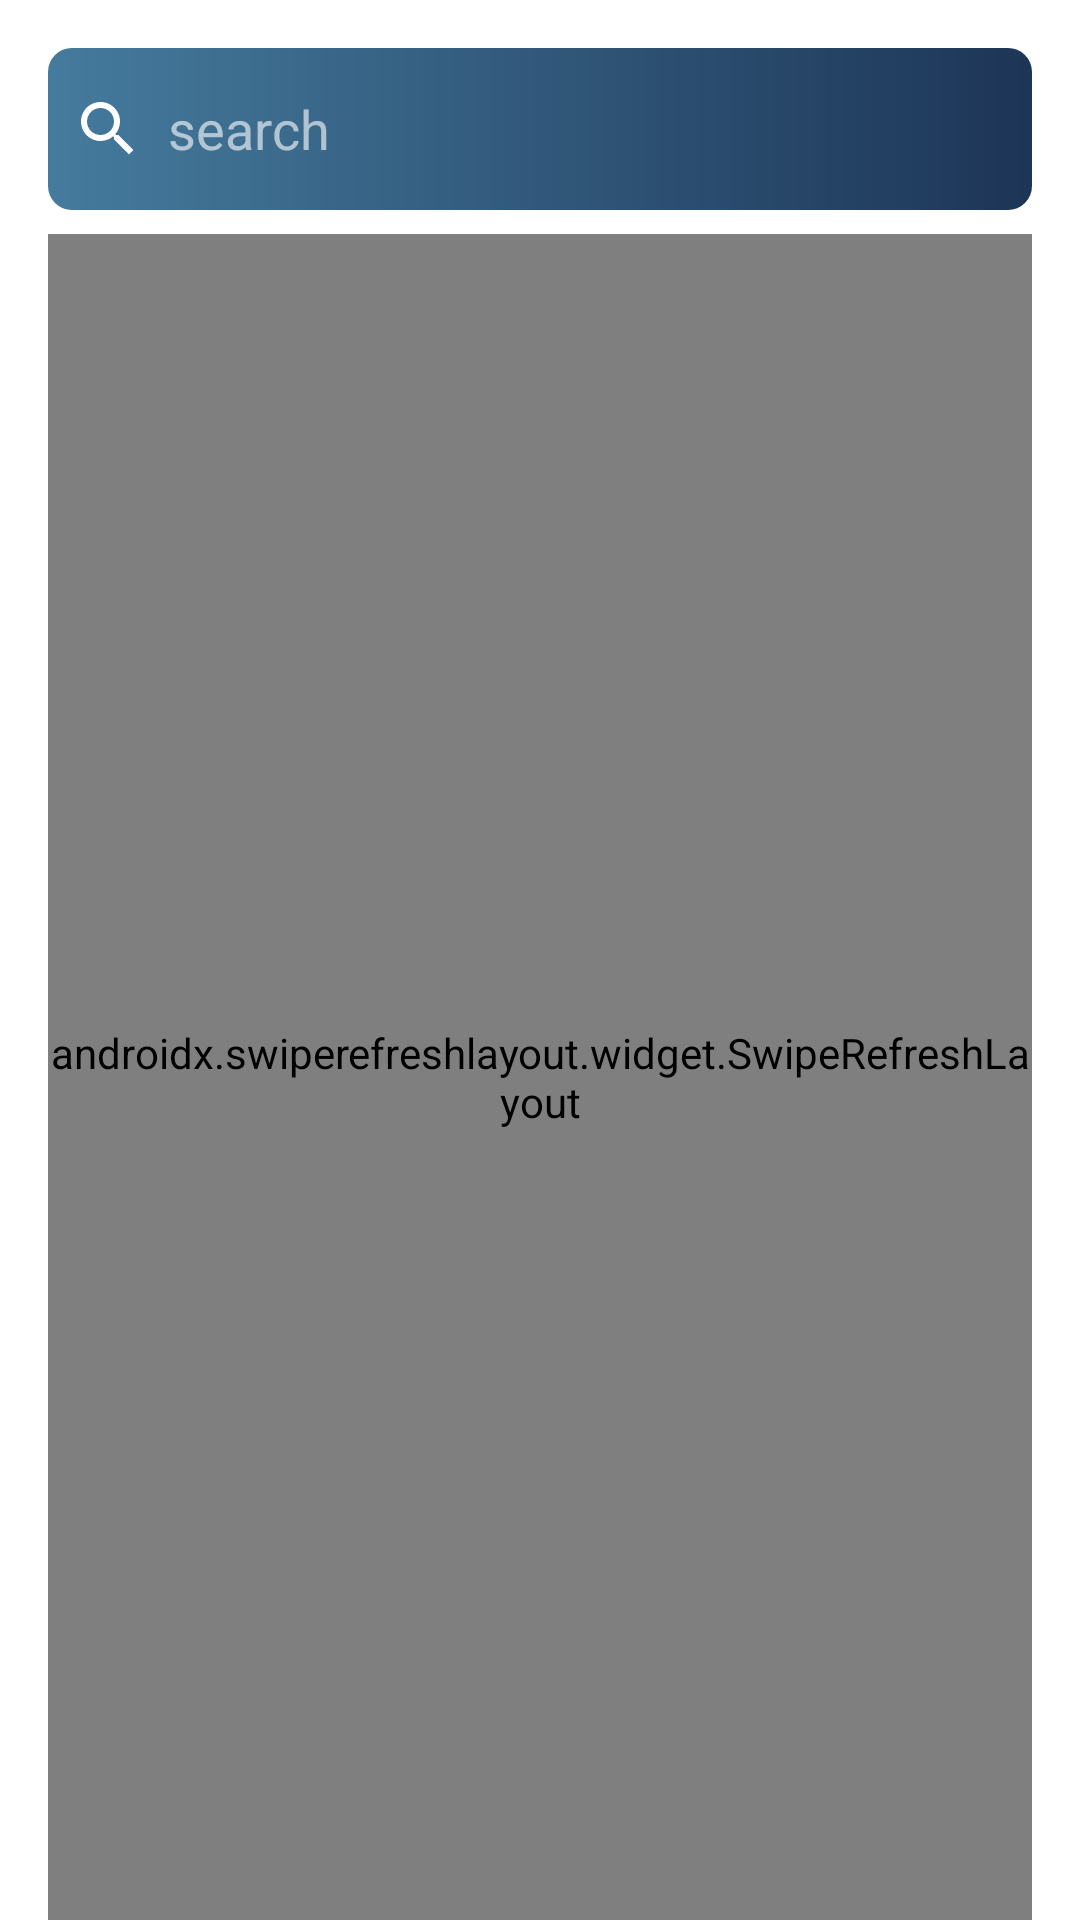

The Android layout XML behind this screen, and the referenced resources:
<!-- AndroidManifest.xml: application theme Theme.PopularMovies -->
<!-- res/layout/main_layout.xml -->
<?xml version="1.0" encoding="utf-8"?>
<androidx.constraintlayout.widget.ConstraintLayout xmlns:android="http://schemas.android.com/apk/res/android"
    xmlns:app="http://schemas.android.com/apk/res-auto"
    xmlns:tools="http://schemas.android.com/tools"
    android:layout_width="match_parent"
    android:layout_height="match_parent">

    <androidx.appcompat.widget.AppCompatEditText
        android:id="@+id/searchInput"
        android:layout_width="0dp"
        android:layout_height="54dp"
        android:layout_marginTop="16dp"
        android:background="@drawable/input_background"
        android:drawableStart="@drawable/ic_baseline_search_24"
        android:drawablePadding="8dp"
        android:hint="search"
        android:inputType="text"
        android:padding="8dp"
        android:textColor="@color/cream"
        android:textColorHint="#9AFFFFFF"
        app:layout_constraintEnd_toStartOf="@+id/guidelineRight"
        app:layout_constraintStart_toStartOf="@id/guidelineLeft"
        app:layout_constraintTop_toTopOf="parent" />


    <androidx.swiperefreshlayout.widget.SwipeRefreshLayout
        android:id="@+id/swipeToRefresh"
        android:layout_width="0dp"
        android:layout_height="0dp"
        android:layout_marginTop="8dp"
        app:layout_constraintBottom_toBottomOf="parent"
        app:layout_constraintEnd_toEndOf="@id/guidelineRight"
        app:layout_constraintStart_toStartOf="@id/guidelineLeft"
        app:layout_constraintTop_toBottomOf="@id/searchInput">

        <androidx.recyclerview.widget.RecyclerView
            android:id="@+id/recycleView"
            android:layout_width="match_parent"
            android:layout_height="wrap_content"
            tools:listitem="@layout/movie_item" />

    </androidx.swiperefreshlayout.widget.SwipeRefreshLayout>


    <androidx.constraintlayout.widget.Guideline
        android:id="@+id/guidelineLeft"
        android:layout_width="wrap_content"
        android:layout_height="wrap_content"
        android:orientation="vertical"
        app:layout_constraintGuide_begin="16dp" />

    <androidx.constraintlayout.widget.Guideline
        android:id="@+id/guidelineRight"
        android:layout_width="wrap_content"
        android:layout_height="wrap_content"
        android:orientation="vertical"
        app:layout_constraintGuide_end="16dp" />


</androidx.constraintlayout.widget.ConstraintLayout>
<!-- res/layout/movie_item.xml (included above) -->
<?xml version="1.0" encoding="utf-8"?>
<androidx.cardview.widget.CardView xmlns:android="http://schemas.android.com/apk/res/android"
    xmlns:app="http://schemas.android.com/apk/res-auto"
    xmlns:tools="http://schemas.android.com/tools"
    android:layout_width="match_parent"
    android:layout_height="wrap_content"
    android:layout_margin="8dp"
    app:cardCornerRadius="4dp"
    app:cardElevation="8dp">

    <androidx.constraintlayout.widget.ConstraintLayout
        android:layout_width="match_parent"
        android:layout_height="wrap_content">

        <ImageView
            android:id="@+id/movieImage"
            android:layout_width="0dp"
            android:layout_height="0dp"
            android:contentDescription="movie poster"
            android:scaleType="center"
            app:layout_constraintDimensionRatio="W,4:3"
            app:layout_constraintEnd_toEndOf="parent"
            app:layout_constraintStart_toStartOf="parent"
            app:layout_constraintTop_toTopOf="parent" />

        <View
            android:id="@+id/content_container"
            android:layout_width="match_parent"
            android:layout_height="0dp"
            app:layout_constraintDimensionRatio="W,1:2"
            android:layout_marginBottom="8dp"
            app:layout_constraintTop_toBottomOf="@+id/movieImage"
            app:layout_constraintEnd_toEndOf="parent"
            app:layout_constraintStart_toStartOf="parent"/>

        <androidx.appcompat.widget.AppCompatTextView
            android:id="@+id/movieName"
            android:layout_width="wrap_content"
            android:layout_height="wrap_content"
            android:layout_margin="8dp"
            app:layout_constraintBottom_toBottomOf="@+id/content_container"
            app:layout_constraintStart_toStartOf="@id/content_container"
            app:layout_constraintTop_toTopOf="@+id/content_container"
            app:layout_constraintVertical_bias="0.260"
            tools:text="Movie Name" />

        <androidx.appcompat.widget.AppCompatTextView
            android:id="@+id/movieRateText"
            android:layout_width="wrap_content"
            android:layout_height="wrap_content"
            android:layout_marginLeft="8dp"
            android:layout_marginTop="8dp"
            app:layout_constraintStart_toStartOf="@id/content_container"
            app:layout_constraintTop_toBottomOf="@+id/movieName"
            tools:text="IMDb:" />

        <androidx.appcompat.widget.AppCompatTextView
            android:id="@+id/movieRate"
            android:layout_width="wrap_content"
            android:layout_height="wrap_content"
            android:layout_marginTop="8dp"
            app:layout_constraintStart_toEndOf="@+id/movieRateText"
            app:layout_constraintTop_toBottomOf="@+id/movieName"
            tools:text="0.0" />

        <androidx.appcompat.widget.AppCompatImageView
            android:layout_marginTop="4dp"
            android:id="@+id/starIcon"
            android:layout_width="wrap_content"
            android:layout_height="wrap_content"
            android:layout_marginStart="8dp"
            android:background="@drawable/ic_baseline_star_24"
            app:layout_constraintStart_toEndOf="@+id/movieRate"
            app:layout_constraintTop_toBottomOf="@+id/movieName"/>

    </androidx.constraintlayout.widget.ConstraintLayout>
</androidx.cardview.widget.CardView>
<!-- resources referenced by this layout -->
<resources>
  <color name="cream">#F1FAEE</color>
  <!-- drawable ic_baseline_search_24 (drawable) -->
  <vector xmlns:android="http://schemas.android.com/apk/res/android"
      android:width="24dp"
      android:height="24dp"
      android:viewportWidth="24"
      android:viewportHeight="24"
      android:tint="@color/white">
    <path
        android:fillColor="@color/cream"
        android:pathData="M15.5,14h-0.79l-0.28,-0.27C15.41,12.59 16,11.11 16,9.5 16,5.91 13.09,3 9.5,3S3,5.91 3,9.5 5.91,16 9.5,16c1.61,0 3.09,-0.59 4.23,-1.57l0.27,0.28v0.79l5,4.99L20.49,19l-4.99,-5zM9.5,14C7.01,14 5,11.99 5,9.5S7.01,5 9.5,5 14,7.01 14,9.5 11.99,14 9.5,14z"/>
  </vector>
  <!-- drawable input_background (drawable) -->
  <?xml version="1.0" encoding="utf-8"?>
  <shape xmlns:android="http://schemas.android.com/apk/res/android"
      android:shape="rectangle">
      <gradient
          android:endColor="@color/teal_700"
          android:startColor="@color/teal_200" />
      <corners android:radius="8dp" />
  </shape>
  <style name="Theme.PopularMovies" parent="Theme.MaterialComponents.DayNight.DarkActionBar">
          
          <item name="colorPrimary">@color/light_blue</item>
          <item name="colorPrimaryVariant">@color/teal_700</item>
          <item name="colorOnPrimary">@color/white</item>
          
          <item name="colorSecondary">@color/teal_200</item>
          <item name="colorSecondaryVariant">@color/teal_700</item>
          <item name="colorOnSecondary">@color/black</item>
          
          <item name="android:statusBarColor" tools:targetApi="l">?attr/colorPrimaryVariant</item>
          
      </style>
  <color name="white">#FFFFFFFF</color>
  <color name="teal_700">#1D3557</color>
  <color name="teal_200">#457B9D</color>
  <color name="light_blue">#ABDADC</color>
  <color name="black">#FF000000</color>
</resources>
